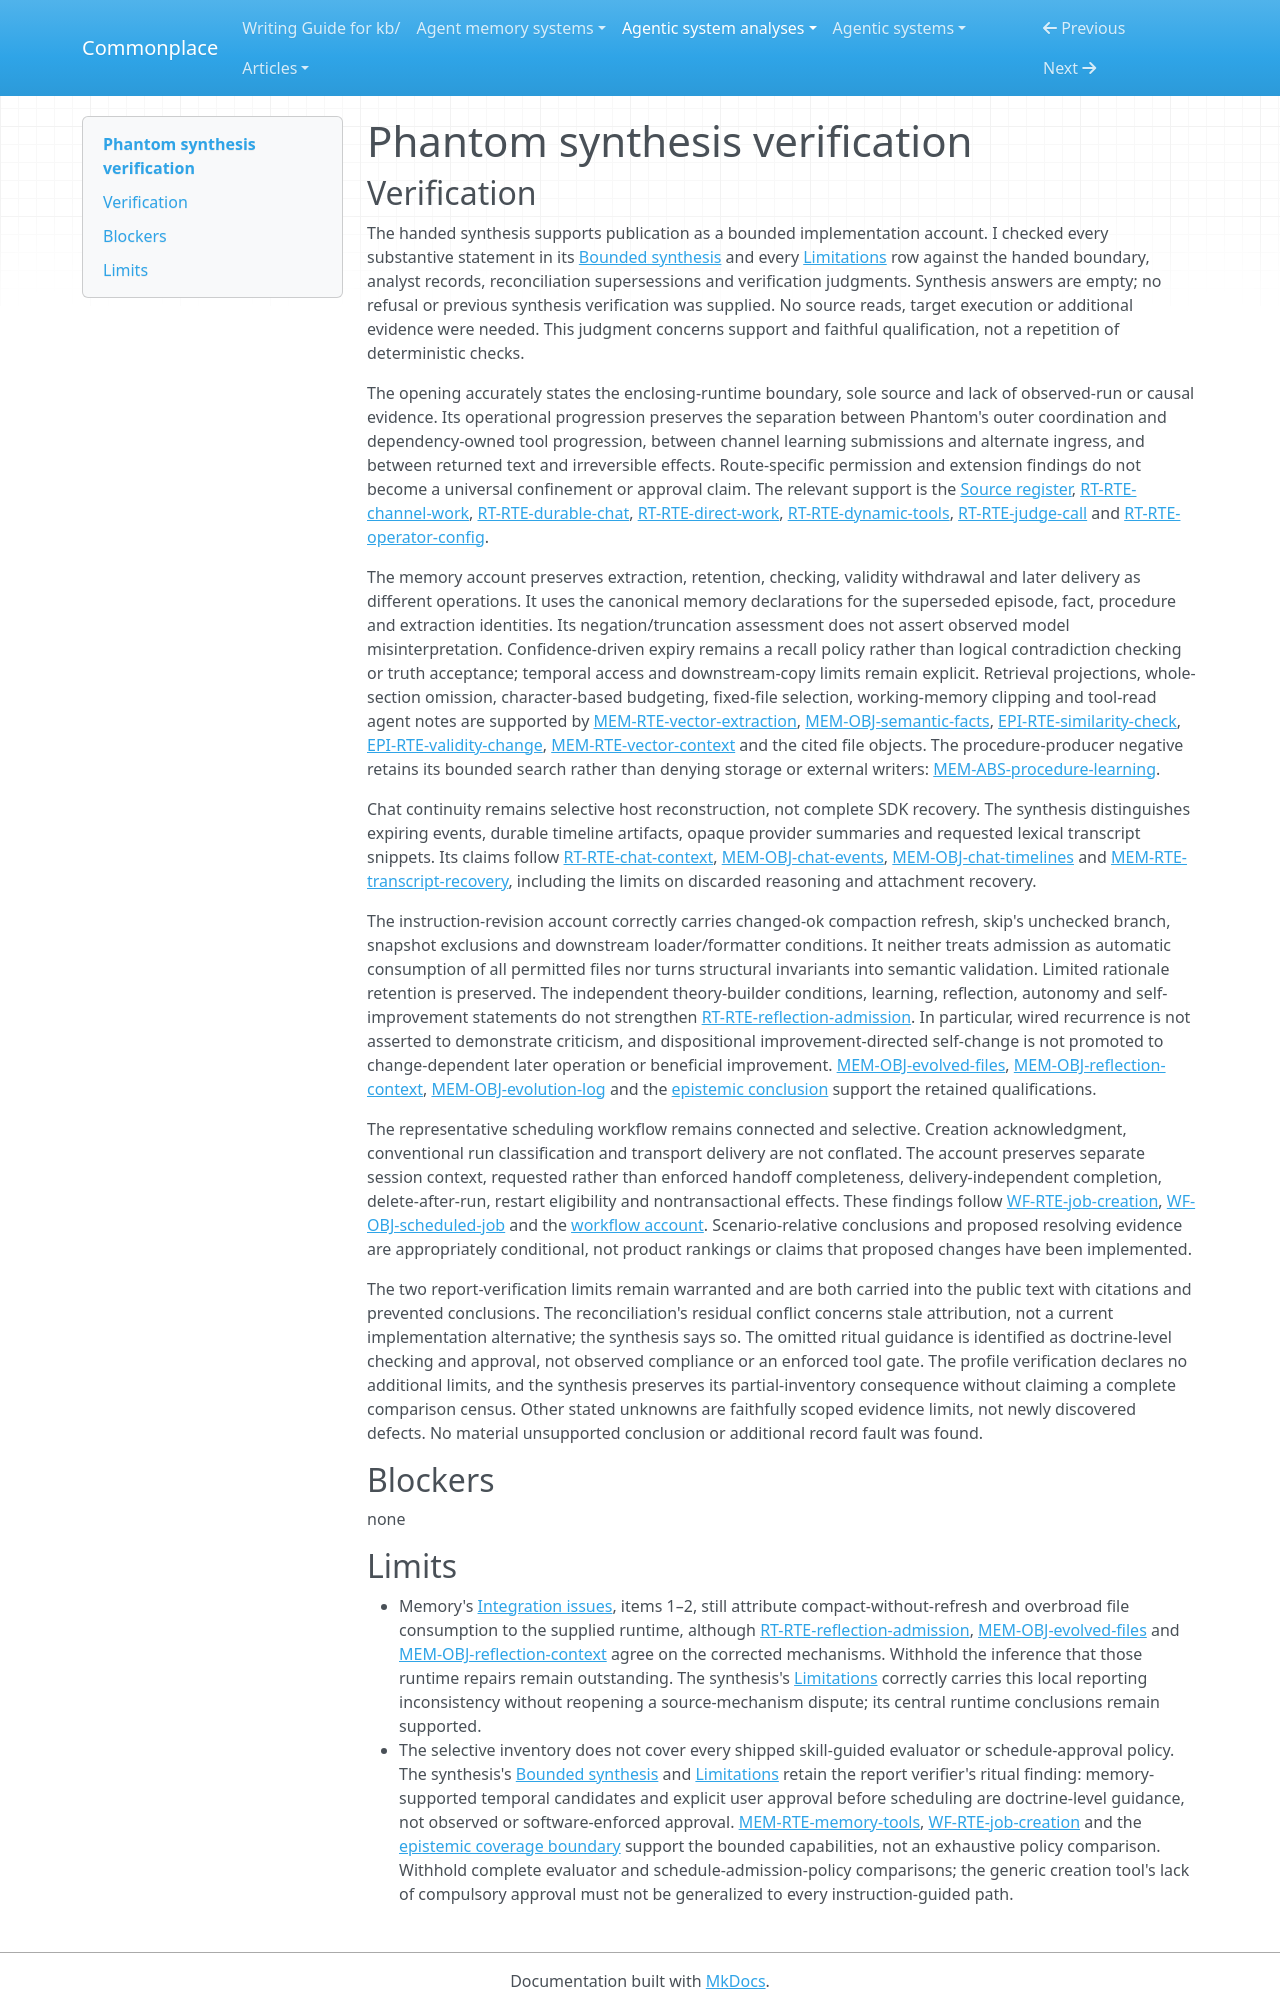

repository: zby/commonplace · page: agentic-system-analyses/retained/phantom/synthesis-verification/index.html · generator: mkdocs

---
type: agentic-system-analyses/types/agentic-system-verification.md
description: "Independent verification of Phantom's public synthesis against its accepted records and retained limits at the frozen revision."
run-id: AAS-2026-10-15-phantom-cc566f03ac40-01
reviewed-boundary: "f8c7ab42d885936ee54abc785528000260f4acc5"
---

# Phantom synthesis verification

## Verification

The handed synthesis supports publication as a bounded implementation account. I checked every substantive statement in its [Bounded synthesis](synthesis.md#bounded-synthesis) and every [Limitations](synthesis.md#limitations) row against the handed boundary, analyst records, reconciliation supersessions and verification judgments. Synthesis answers are empty; no refusal or previous synthesis verification was supplied. No source reads, target execution or additional evidence were needed. This judgment concerns support and faithful qualification, not a repetition of deterministic checks.

The opening accurately states the enclosing-runtime boundary, sole source and lack of observed-run or causal evidence. Its operational progression preserves the separation between Phantom's outer coordination and dependency-owned tool progression, between channel learning submissions and alternate ingress, and between returned text and irreversible effects. Route-specific permission and extension findings do not become a universal confinement or approval claim. The relevant support is the [Source register](boundary.md#source-register), [RT-RTE-channel-work](runtime.md#rt-rte-channel-work), [RT-RTE-durable-chat](runtime.md#rt-rte-durable-chat), [RT-RTE-direct-work](runtime.md#rt-rte-direct-work), [RT-RTE-dynamic-tools](runtime.md#rt-rte-dynamic-tools), [RT-RTE-judge-call](runtime.md#rt-rte-judge-call) and [RT-RTE-operator-config](runtime.md#rt-rte-operator-config).

The memory account preserves extraction, retention, checking, validity withdrawal and later delivery as different operations. It uses the canonical memory declarations for the superseded episode, fact, procedure and extraction identities. Its negation/truncation assessment does not assert observed model misinterpretation. Confidence-driven expiry remains a recall policy rather than logical contradiction checking or truth acceptance; temporal access and downstream-copy limits remain explicit. Retrieval projections, whole-section omission, character-based budgeting, fixed-file selection, working-memory clipping and tool-read agent notes are supported by [MEM-RTE-vector-extraction](memory.md#mem-rte-vector-extraction), [MEM-OBJ-semantic-facts](memory.md#mem-obj-semantic-facts), [EPI-RTE-similarity-check](epistemic.md#epi-rte-similarity-check), [EPI-RTE-validity-change](epistemic.md#epi-rte-validity-change), [MEM-RTE-vector-context](memory.md#mem-rte-vector-context) and the cited file objects. The procedure-producer negative retains its bounded search rather than denying storage or external writers: [MEM-ABS-procedure-learning](memory.md#mem-abs-procedure-learning).

Chat continuity remains selective host reconstruction, not complete SDK recovery. The synthesis distinguishes expiring events, durable timeline artifacts, opaque provider summaries and requested lexical transcript snippets. Its claims follow [RT-RTE-chat-context](runtime.md#rt-rte-chat-context), [MEM-OBJ-chat-events](memory.md#mem-obj-chat-events), [MEM-OBJ-chat-timelines](memory.md#mem-obj-chat-timelines) and [MEM-RTE-transcript-recovery](memory.md#mem-rte-transcript-recovery), including the limits on discarded reasoning and attachment recovery.

The instruction-revision account correctly carries changed-ok compaction refresh, skip's unchecked branch, snapshot exclusions and downstream loader/formatter conditions. It neither treats admission as automatic consumption of all permitted files nor turns structural invariants into semantic validation. Limited rationale retention is preserved. The independent theory-builder conditions, learning, reflection, autonomy and self-improvement statements do not strengthen [RT-RTE-reflection-admission](runtime.md#rt-rte-reflection-admission). In particular, wired recurrence is not asserted to demonstrate criticism, and dispositional improvement-directed self-change is not promoted to change-dependent later operation or beneficial improvement. [MEM-OBJ-evolved-files](memory.md#mem-obj-evolved-files), [MEM-OBJ-reflection-context](memory.md#mem-obj-reflection-context), [MEM-OBJ-evolution-log](memory.md#mem-obj-evolution-log) and the [epistemic conclusion](epistemic.md#bounded-conclusion) support the retained qualifications.

The representative scheduling workflow remains connected and selective. Creation acknowledgment, conventional run classification and transport delivery are not conflated. The account preserves separate session context, requested rather than enforced handoff completeness, delivery-independent completion, delete-after-run, restart eligibility and nontransactional effects. These findings follow [WF-RTE-job-creation](workflow.md#wf-rte-job-creation), [WF-OBJ-scheduled-job](workflow.md#wf-obj-scheduled-job) and the [workflow account](workflow.md#workflow-account). Scenario-relative conclusions and proposed resolving evidence are appropriately conditional, not product rankings or claims that proposed changes have been implemented.

The two report-verification limits remain warranted and are both carried into the public text with citations and prevented conclusions. The reconciliation's residual conflict concerns stale attribution, not a current implementation alternative; the synthesis says so. The omitted ritual guidance is identified as doctrine-level checking and approval, not observed compliance or an enforced tool gate. The profile verification declares no additional limits, and the synthesis preserves its partial-inventory consequence without claiming a complete comparison census. Other stated unknowns are faithfully scoped evidence limits, not newly discovered defects. No material unsupported conclusion or additional record fault was found.

## Blockers

none
